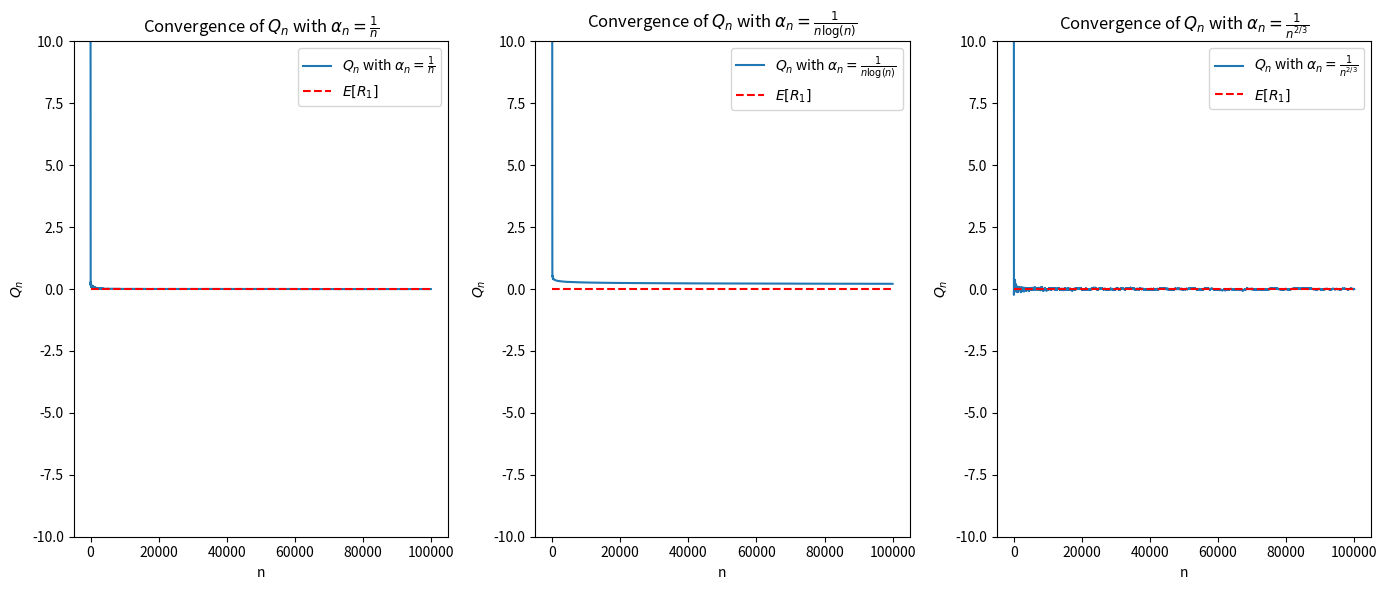
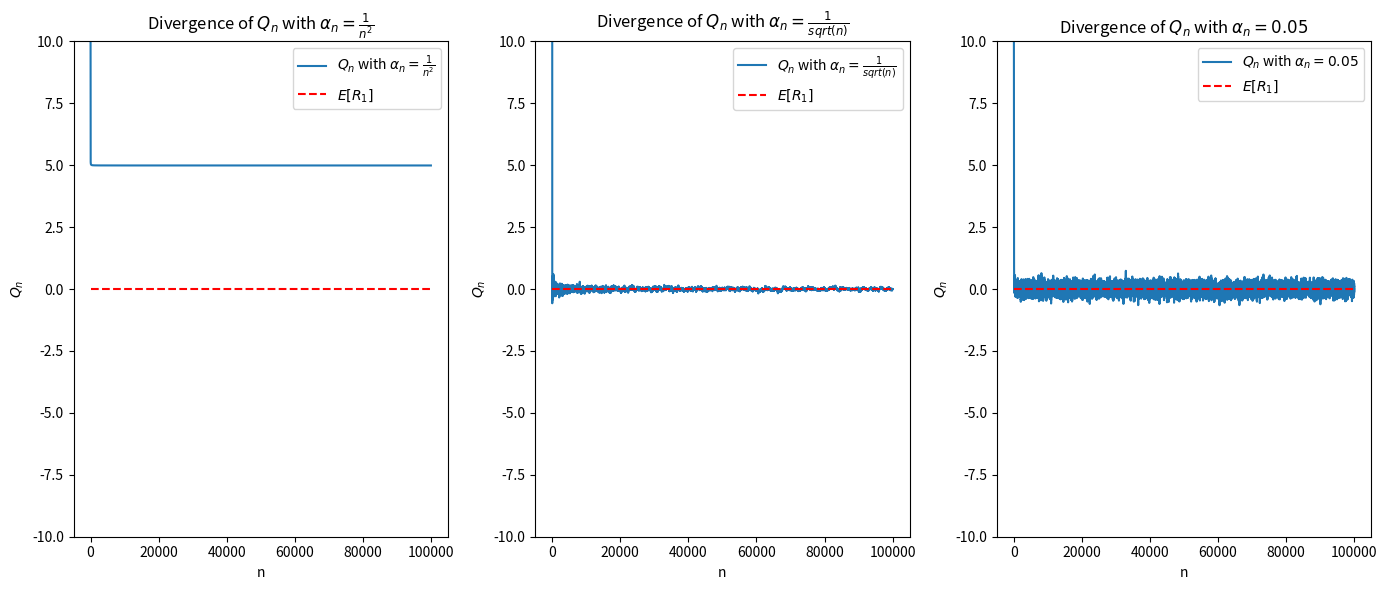
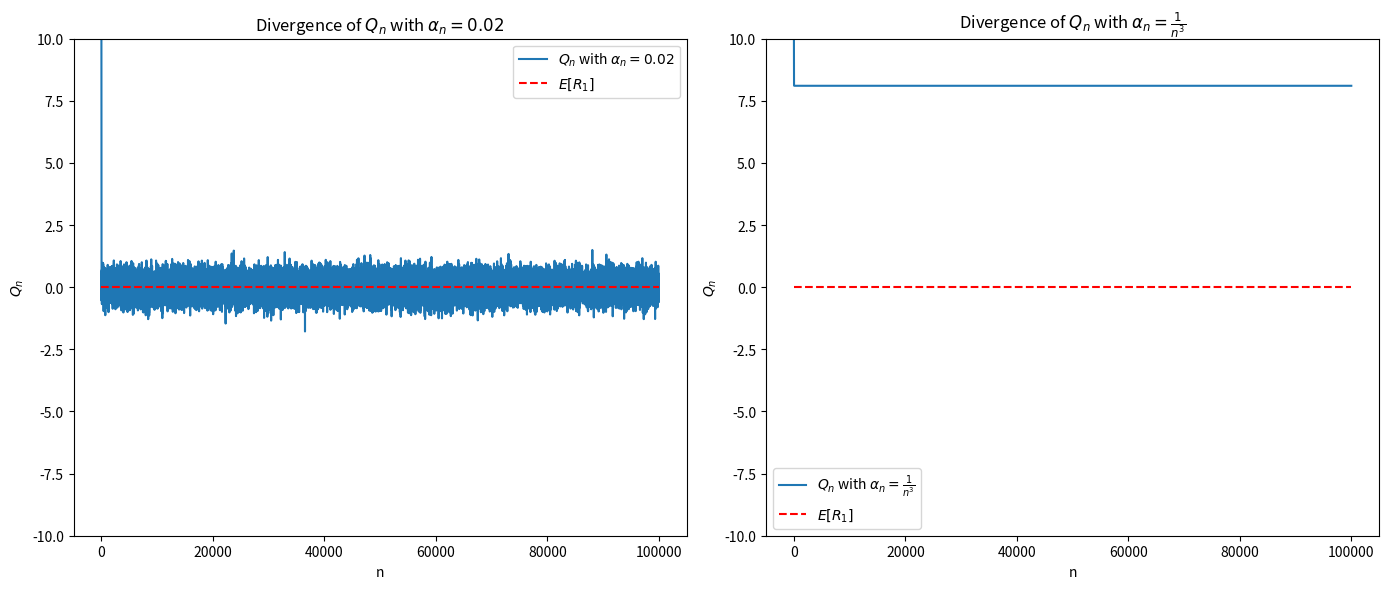

The matplotlib source for these figures, in order:
import matplotlib.pyplot as plt
import numpy as np

# Set to true if you want to set Q[0] = 10
set_Q_0_to_10 = True

# Set the expected value E[R_1] to 0
E_R_1 = 0
std_dev = 1

# Create a range of n values
n = np.arange(2, 100000)

# Define the step size sequences
alpha_n1 = 1 / n
alpha_n2 = 1 / (n * np.log(n))
alpha_n3 = 1 / n ** (2 / 3)
alpha_n4 = 1 / n ** 2
alpha_n5 = 1 / n ** (1 / 2)
alpha_n6 = np.full(100000, 0.05)
alpha_n7 = np.full(100000, 0.2)
alpha_n8 = 1 / n ** 3

# Initialize the Q_n arrays to store the estimate values
Q_n1 = np.zeros_like(n, dtype=float)
Q_n2 = np.zeros_like(n, dtype=float)
Q_n3 = np.zeros_like(n, dtype=float)
Q_n4 = np.zeros_like(n, dtype=float)
Q_n5 = np.zeros_like(n, dtype=float)
Q_n6 = np.zeros_like(n, dtype=float)
Q_n7 = np.zeros_like(n, dtype=float)
Q_n8 = np.zeros_like(n, dtype=float)

if set_Q_0_to_10:
    # Modify the first element of each array
    Q_n1[0] = 10
    Q_n2[0] = 10
    Q_n3[0] = 10
    Q_n4[0] = 10
    Q_n5[0] = 10
    Q_n6[0] = 10
    Q_n7[0] = 10
    Q_n8[0] = 10

# Simulate R_n as random variables from a normal distribution centered around E[R_1]
np.random.seed(4)  # Seed for reproducibility
R_n = np.random.normal(E_R_1, std_dev, size=n.shape)

# Update the Q_n estimates using the step size sequences
for i in range(1, len(n)):
    Q_n1[i] = Q_n1[i - 1] + alpha_n1[i - 1] * (R_n[i - 1] - Q_n1[i - 1])
    Q_n2[i] = Q_n2[i - 1] + alpha_n2[i - 1] * (R_n[i - 1] - Q_n2[i - 1])
    Q_n3[i] = Q_n3[i - 1] + alpha_n3[i - 1] * (R_n[i - 1] - Q_n3[i - 1])
    Q_n4[i] = Q_n4[i - 1] + alpha_n4[i - 1] * (R_n[i - 1] - Q_n4[i - 1])
    Q_n5[i] = Q_n5[i - 1] + alpha_n5[i - 1] * (R_n[i - 1] - Q_n5[i - 1])
    Q_n6[i] = Q_n6[i - 1] + alpha_n6[i - 1] * (R_n[i - 1] - Q_n6[i - 1])
    Q_n7[i] = Q_n7[i - 1] + alpha_n7[i - 1] * (R_n[i - 1] - Q_n7[i - 1])
    Q_n8[i] = Q_n8[i - 1] + alpha_n8[i - 1] * (R_n[i - 1] - Q_n8[i - 1])

y_lim = (-10, 10) if set_Q_0_to_10 else (-1, 1)

# Plot the convergence of the Q_n estimates to E[R_1] for each step size sequence
plt.figure(figsize=(14, 6))

# Plot for alpha_n = 1/n
plt.subplot(1, 3, 1)
plt.plot(n, Q_n1, label=r'$Q_n$ with $\alpha_n = \frac{1}{n}$')
plt.hlines(E_R_1, xmin=n[0], xmax=n[-1], colors='r', linestyles='dashed', label=r'$E[R_1]$')
plt.title(r'Convergence of $Q_n$ with $\alpha_n = \frac{1}{n}$')
plt.ylim(y_lim)

plt.xlabel('n')
plt.ylabel(r'$Q_n$')
plt.legend()

# Plot for alpha_n = 1/(nlogn)
plt.subplot(1, 3, 2)
plt.plot(n, Q_n2, label=r'$Q_n$ with $\alpha_n = \frac{1}{n\log(n)}$')
plt.hlines(E_R_1, xmin=n[0], xmax=n[-1], colors='r', linestyles='dashed', label=r'$E[R_1]$')
plt.title(r'Convergence of $Q_n$ with $\alpha_n = \frac{1}{n\log(n)}$')
plt.ylim(y_lim)

plt.xlabel('n')
plt.ylabel(r'$Q_n$')
plt.legend()

# Plot for alpha_n = 1/n^(2/3)
plt.subplot(1, 3, 3)
plt.plot(n, Q_n3, label=r'$Q_n$ with $\alpha_n = \frac{1}{n^{2/3}}$')
plt.hlines(E_R_1, xmin=n[0], xmax=n[-1], colors='r', linestyles='dashed', label=r'$E[R_1]$')
plt.title(r'Convergence of $Q_n$ with $\alpha_n = \frac{1}{n^{2/3}}$')
plt.ylim(y_lim)

plt.xlabel('n')
plt.ylabel(r'$Q_n$')
plt.legend()

plt.tight_layout()
plt.show()

# Plot the divergence of the Q_n estimates to E[R_1] for each step size sequence
# Important Note: For some alpha_n for certain selection of Q[0] Q_n will not appear to be divergent, set
# Q[0] to the other value, and you should see the divergence
plt.figure(figsize=(14, 6))

# Plot for alpha_n = 1/n^2
plt.subplot(1, 3, 1)
plt.plot(n, Q_n4, label=r'$Q_n$ with $\alpha_n = \frac{1}{n^2}$')
plt.hlines(E_R_1, xmin=n[0], xmax=n[-1], colors='r', linestyles='dashed', label=r'$E[R_1]$')
plt.title(r'Divergence of $Q_n$ with $\alpha_n = \frac{1}{n^2}$')
plt.ylim(y_lim)

plt.xlabel('n')
plt.ylabel(r'$Q_n$')
plt.legend()

# Plot for alpha_n = 1/sqrt(n)
plt.subplot(1, 3, 2)
plt.plot(n, Q_n5, label=r'$Q_n$ with $\alpha_n = \frac{1}{sqrt(n)}$')
plt.hlines(E_R_1, xmin=n[0], xmax=n[-1], colors='r', linestyles='dashed', label=r'$E[R_1]$')
plt.title(r'Divergence of $Q_n$ with $\alpha_n = \frac{1}{sqrt(n)}$')
plt.ylim(y_lim)

plt.xlabel('n')
plt.ylabel(r'$Q_n$')
plt.legend()

# Plot for alpha_n = 0.05
plt.subplot(1, 3, 3)
plt.plot(n, Q_n6, label=r'$Q_n$ with $\alpha_n = 0.05$')
plt.hlines(E_R_1, xmin=n[0], xmax=n[-1], colors='r', linestyles='dashed', label=r'$E[R_1]$')
plt.title(r'Divergence of $Q_n$ with $\alpha_n = 0.05$')
plt.ylim(y_lim)
plt.xlabel('n')
plt.ylabel(r'$Q_n$')
plt.legend()

plt.tight_layout()
plt.show()

plt.figure(figsize=(14, 6))

# Plot for alpha_n = 0.02
plt.subplot(1, 2, 1)
plt.plot(n, Q_n7, label=r'$Q_n$ with $\alpha_n = 0.02$')
plt.hlines(E_R_1, xmin=n[0], xmax=n[-1], colors='r', linestyles='dashed', label=r'$E[R_1]$')
plt.title(r'Divergence of $Q_n$ with $\alpha_n = 0.02$')
plt.ylim(y_lim)

plt.xlabel('n')
plt.ylabel(r'$Q_n$')
plt.legend()

# Plot for alpha_n = 1/n^3
plt.subplot(1, 2, 2)
plt.plot(n, Q_n8, label=r'$Q_n$ with $\alpha_n = \frac{1}{n^{3}}$')
plt.hlines(E_R_1, xmin=n[0], xmax=n[-1], colors='r', linestyles='dashed', label=r'$E[R_1]$')
plt.title(r'Divergence of $Q_n$ with $\alpha_n = \frac{1}{n^{3}}$')
plt.ylim(y_lim)

plt.xlabel('n')
plt.ylabel(r'$Q_n$')
plt.legend()

plt.tight_layout()
plt.show()
